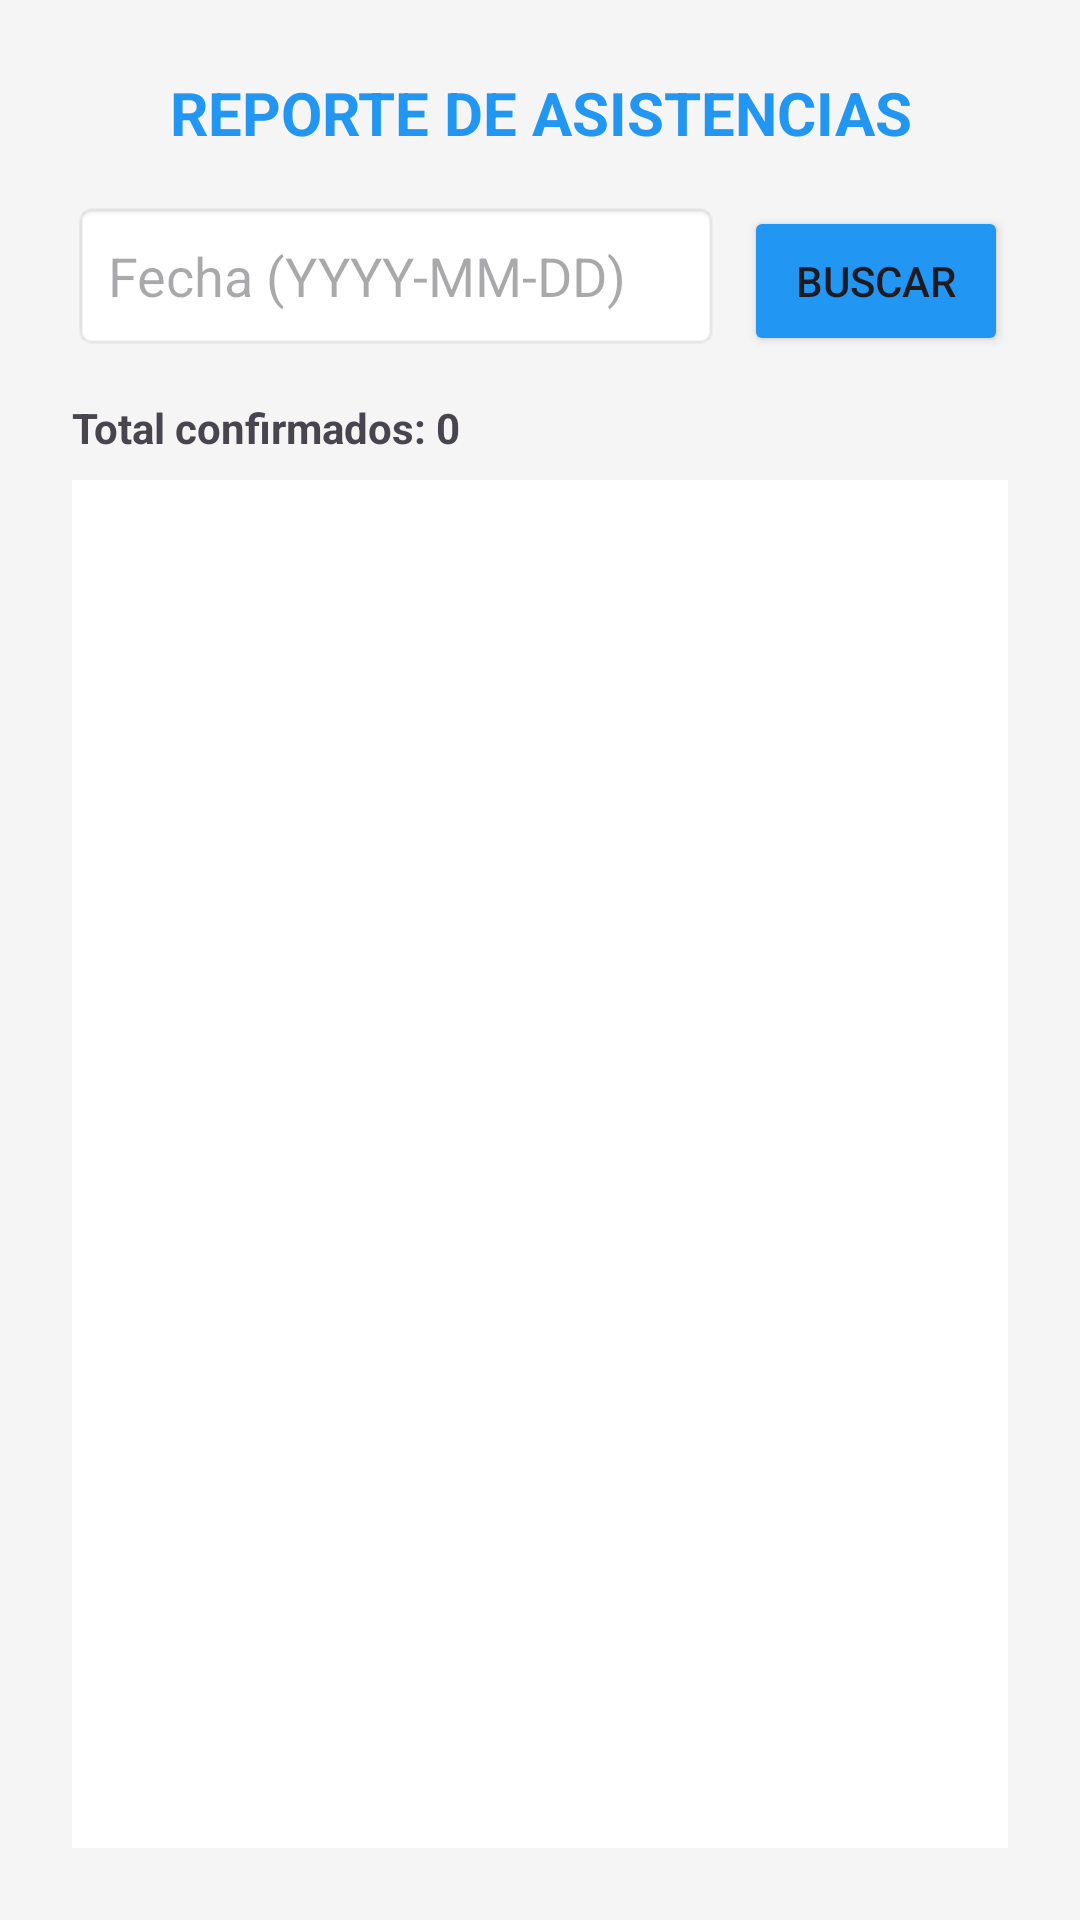

Layout XML and referenced resources for this Android screen:
<!-- AndroidManifest.xml: application theme Theme.SeeSavi -->
<!-- res/layout/activity_admin_asistencias.xml -->
<?xml version="1.0" encoding="utf-8"?>
<LinearLayout xmlns:android="http://schemas.android.com/apk/res/android"
    android:layout_width="match_parent"
    android:layout_height="match_parent"
    android:orientation="vertical"
    android:padding="24dp"
    android:background="#F5F5F5">

    <TextView
        android:layout_width="match_parent"
        android:layout_height="wrap_content"
        android:text="REPORTE DE ASISTENCIAS"
        android:textSize="20sp"
        android:textStyle="bold"
        android:textColor="#2196F3"
        android:textAlignment="center"
        android:layout_marginBottom="16dp"/>

    <LinearLayout
        android:layout_width="match_parent"
        android:layout_height="wrap_content"
        android:orientation="horizontal">

        <EditText
            android:id="@+id/inputFechaReporte"
            android:layout_width="0dp"
            android:layout_weight="1"
            android:layout_height="50dp"
            android:hint="Fecha (YYYY-MM-DD)"
            android:background="@android:drawable/editbox_background"
            android:paddingLeft="12dp"/>

        <Button
            android:id="@+id/btnBuscarReporte"
            android:layout_width="wrap_content"
            android:layout_height="50dp"
            android:text="BUSCAR"
            android:layout_marginLeft="8dp"
            android:backgroundTint="#2196F3"/>
    </LinearLayout>

    <TextView
        android:id="@+id/txtTotalAsistencias"
        android:layout_width="match_parent"
        android:layout_height="wrap_content"
        android:text="Total confirmados: 0"
        android:textStyle="bold"
        android:layout_marginTop="16dp"
        android:layout_marginBottom="8dp"/>

    <ListView
        android:id="@+id/listaAsistencias"
        android:layout_width="match_parent"
        android:layout_height="match_parent"
        android:background="#FFFFFF"
        android:divider="#EEEEEE"
        android:dividerHeight="1dp"/>

</LinearLayout>
<!-- resources referenced by this layout -->
<resources>
  <style name="Theme.SeeSavi" parent="Base.Theme.SeeSavi" />
  <style name="Base.Theme.SeeSavi" parent="Theme.Material3.DayNight.NoActionBar">
          
          
      </style>
</resources>
